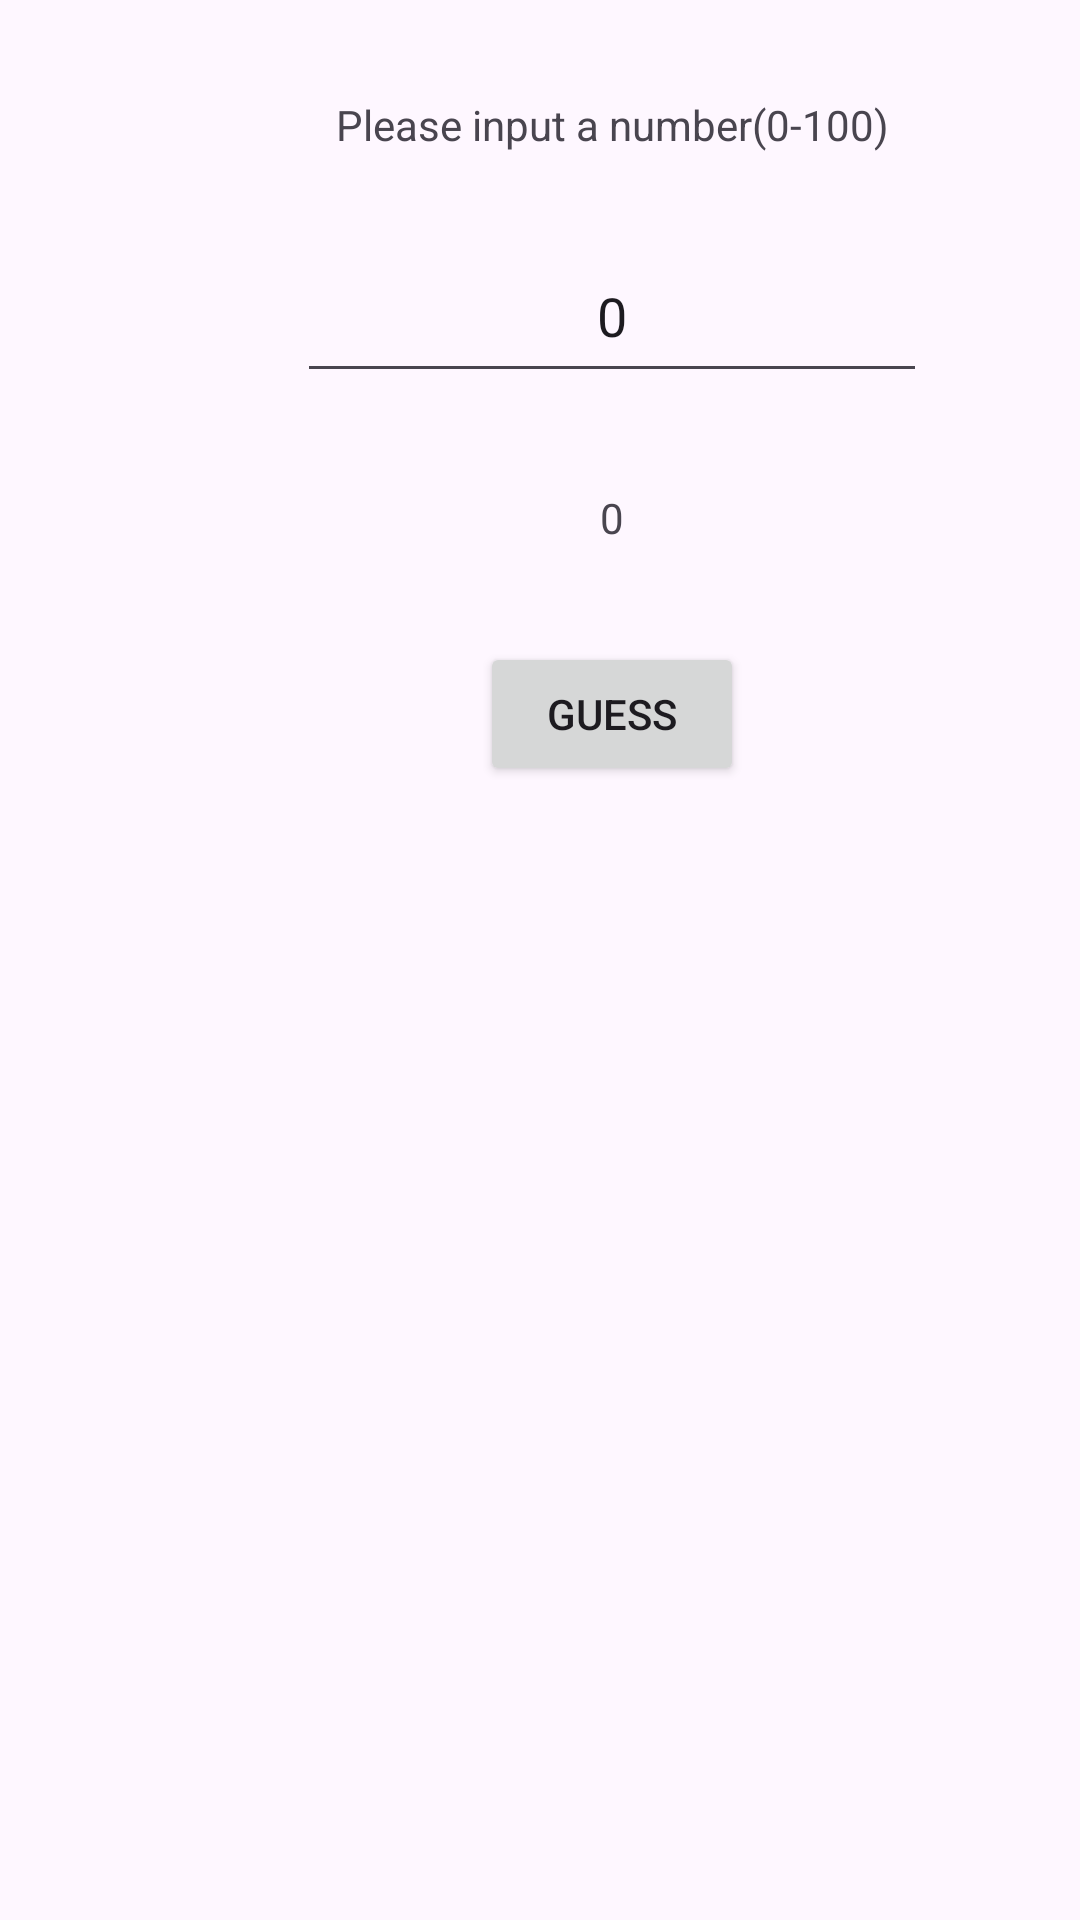

The Android layout XML behind this screen, and the referenced resources:
<!-- AndroidManifest.xml: application theme Theme.Guess0321 -->
<!-- res/layout/content_main.xml -->
<?xml version="1.0" encoding="utf-8"?>
<androidx.constraintlayout.widget.ConstraintLayout xmlns:android="http://schemas.android.com/apk/res/android"
    xmlns:app="http://schemas.android.com/apk/res-auto"
    xmlns:tools="http://schemas.android.com/tools"
    android:layout_width="match_parent"
    android:layout_height="match_parent"
    app:layout_behavior="@string/appbar_scrolling_view_behavior">

    <TextView
        android:id="@+id/informationText"
        android:layout_width="wrap_content"
        android:layout_height="wrap_content"
        android:layout_marginStart="112dp"
        android:layout_marginTop="32dp"
        android:gravity="center_horizontal"
        android:text="Please input a number(0-100)"
        app:layout_constraintStart_toStartOf="parent"
        app:layout_constraintTop_toTopOf="parent" />

    <EditText
        android:id="@+id/userInputEditText"
        android:layout_width="wrap_content"
        android:layout_height="wrap_content"
        android:layout_marginStart="99dp"
        android:layout_marginTop="32dp"
        android:ems="10"
        android:gravity="center_horizontal"
        android:inputType="numberDecimal"
        android:minHeight="48dp"
        android:text="0"
        app:layout_constraintStart_toStartOf="parent"
        app:layout_constraintTop_toBottomOf="@+id/informationText" />

    <TextView
        android:id="@+id/counterText"
        android:layout_width="wrap_content"
        android:layout_height="wrap_content"
        android:layout_marginStart="200dp"
        android:layout_marginTop="32dp"
        android:gravity="center_horizontal"
        android:text="0"
        app:layout_constraintStart_toStartOf="parent"
        app:layout_constraintTop_toBottomOf="@+id/userInputEditText" />

    <Button
        android:id="@+id/GuessButton"
        android:layout_width="wrap_content"
        android:layout_height="wrap_content"
        android:layout_marginStart="160dp"
        android:layout_marginTop="32dp"
        android:text="Guess"
        app:layout_constraintStart_toStartOf="parent"
        app:layout_constraintTop_toBottomOf="@+id/counterText" />
</androidx.constraintlayout.widget.ConstraintLayout>
<!-- resources referenced by this layout -->
<resources>
  <style name="Theme.Guess0321" parent="Base.Theme.Guess0321" />
  <style name="Base.Theme.Guess0321" parent="Theme.Material3.DayNight.NoActionBar">
          
          
      </style>
</resources>
